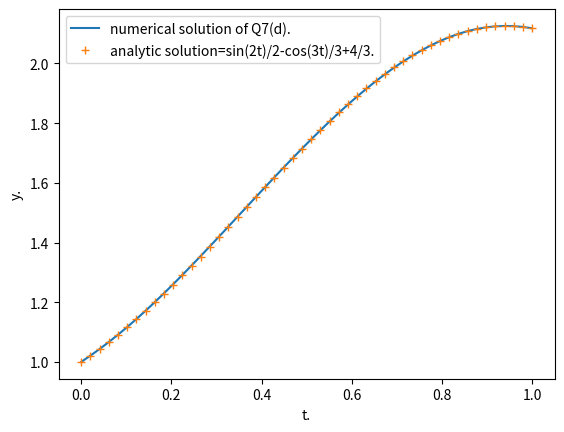

Recreate this plot in Python.
import numpy as np 
import scipy.integrate as i
import matplotlib.pyplot as plt 

def f4(t,y):
  return np.cos(2*t)+np.sin(3*t)
n=i.solve_ivp(f4,[0,1],[1],t_eval=np.linspace(0,1)) 

plt.plot(n.t,n.y[0],label='numerical solution of Q7(d).') 
plt.plot(n.t,np.sin(2*n.t)/2-np.cos(3*n.t)/3+4/3,'+',label='analytic solution=sin(2t)/2-cos(3t)/3+4/3.')    
plt.xlabel('t.')
plt.ylabel('y.')
plt.legend();plt.show() 